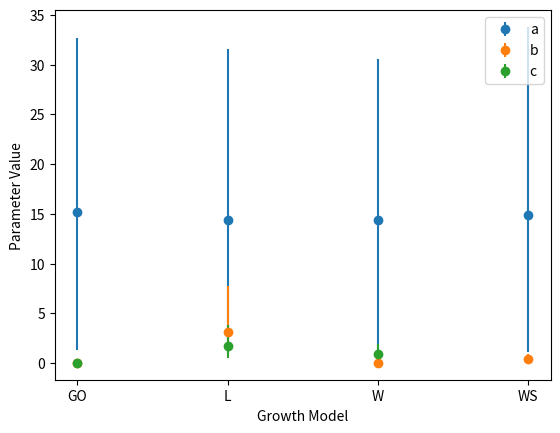

The script that saved this image:
import matplotlib.pyplot as plt
import numpy as np

# Data
# data = [
#     ['a', 4.69490776636183, 4.19859386517485, 5.32532714172712, 'Goel-Okumoto'],
#     ['b', 0.00666381699352339, 0.00394258565345935, 0.0374214657687726, 'Goel-Okumoto'],
#     ['a', 4.74915501855451, 4.31249984960778, 9.47289306196364, 'Weibull'],
#     ['b', 3.70671966654675e-05, 3.13554435226535e-09, 0.031299935504117, 'Weibull'],
#     ['c', 1.88577891446878, 0.515862523863253, 3.85335951119596, 'Weibull'],
#     ['a', 4.79814873794648, 4.20402142652626, 13.4545940502382, 'W more S-Shaped'],
#     ['b', 0.00195348549402132, 3.80542428860189e-08, 0.204257324755152, 'W more S-Shaped'],
#     ['c', 1.29548210672153, 0.304699108541422, 3.49988519330714, 'W more S-Shaped'],
#     # ['a', 342.259895257304, 87.2773178758816, 597.553859289556, 'Yamada_Raleigh'],
#     # ['b', 0.0128637894216985, 0.00712281819643572, 0.0554551832644858, 'Yamada_Raleigh'],
#     # ['c', 0.00135141678168515, 0.000338826505600534, 0.0249208598240227, 'Yamada_Raleigh']
# ]
data = [
 ['a' , 15.18 , 13.92 , 17.53,'GO'],
 ['b' , 0.02  , 0.01  , 0.03 ,'GO'],
 ['a' , 14.40 , 13.29 , 17.14,'L'],
 ['b' , 3.13  , 2.14  , 4.59 ,'L'],
 ['c' , 0.04  , 0.03  , 0.06 ,'L'],
 ['a' , 14.33 , 13.50 , 16.23,'W'],
 ['b' , 0.05  , 0.01  , 0.09 ,'W'],
 ['c' , 1.69  , 1.23  , 2.16 ,'W'],
 ['a' , 14.86 , 13.73 , 18.92,'WS'],
 ['b' , 0.45  , 0.44  , 0.49 ,'WS'],
 ['c' , 0.89  , 0.61  , 1.07 ,'WS'],
    # ['a', 342.259895257304, 87.2773178758816, 597.553859289556, 'Yamada_Raleigh'],
    # ['b', 0.0128637894216985, 0.00712281819643572, 0.0554551832644858, 'Yamada_Raleigh'],
    # ['c', 0.00135141678168515, 0.000338826505600534, 0.0249208598240227, 'Yamada_Raleigh']
]

# Separate the data by parameter variable
parameters = {}
for row in data:
    param = row[0]
    if param not in parameters:
        parameters[param] = []
    parameters[param].append(row[1:])

# Plotting
fig, ax = plt.subplots()
print(parameters)
# Iterate over each parameter
for param, values in parameters.items():
    medians = [val[0] for val in values]
    lower_bounds = [val[1] for val in values]
    upper_bounds = [val[2] for val in values]

    x = np.arange(len(medians))
    # Plot the error bars
    ax.errorbar(x, medians, yerr=[lower_bounds, upper_bounds], fmt='o', label=param)

    # ax.errorbar(x_pos, medians, yerr=[np.array(medians)-np.array(lower_bounds), np.array(upper_bounds)-np.array(medians)], fmt='none', capsize=5)

# Configure the plot
ax.set_xticks(np.arange(len(parameters['a'])))
ax.set_xticklabels([val[3] for val in parameters['a']])
ax.set_ylabel('Parameter Value')
ax.set_xlabel('Growth Model')
ax.legend()

plt.show()